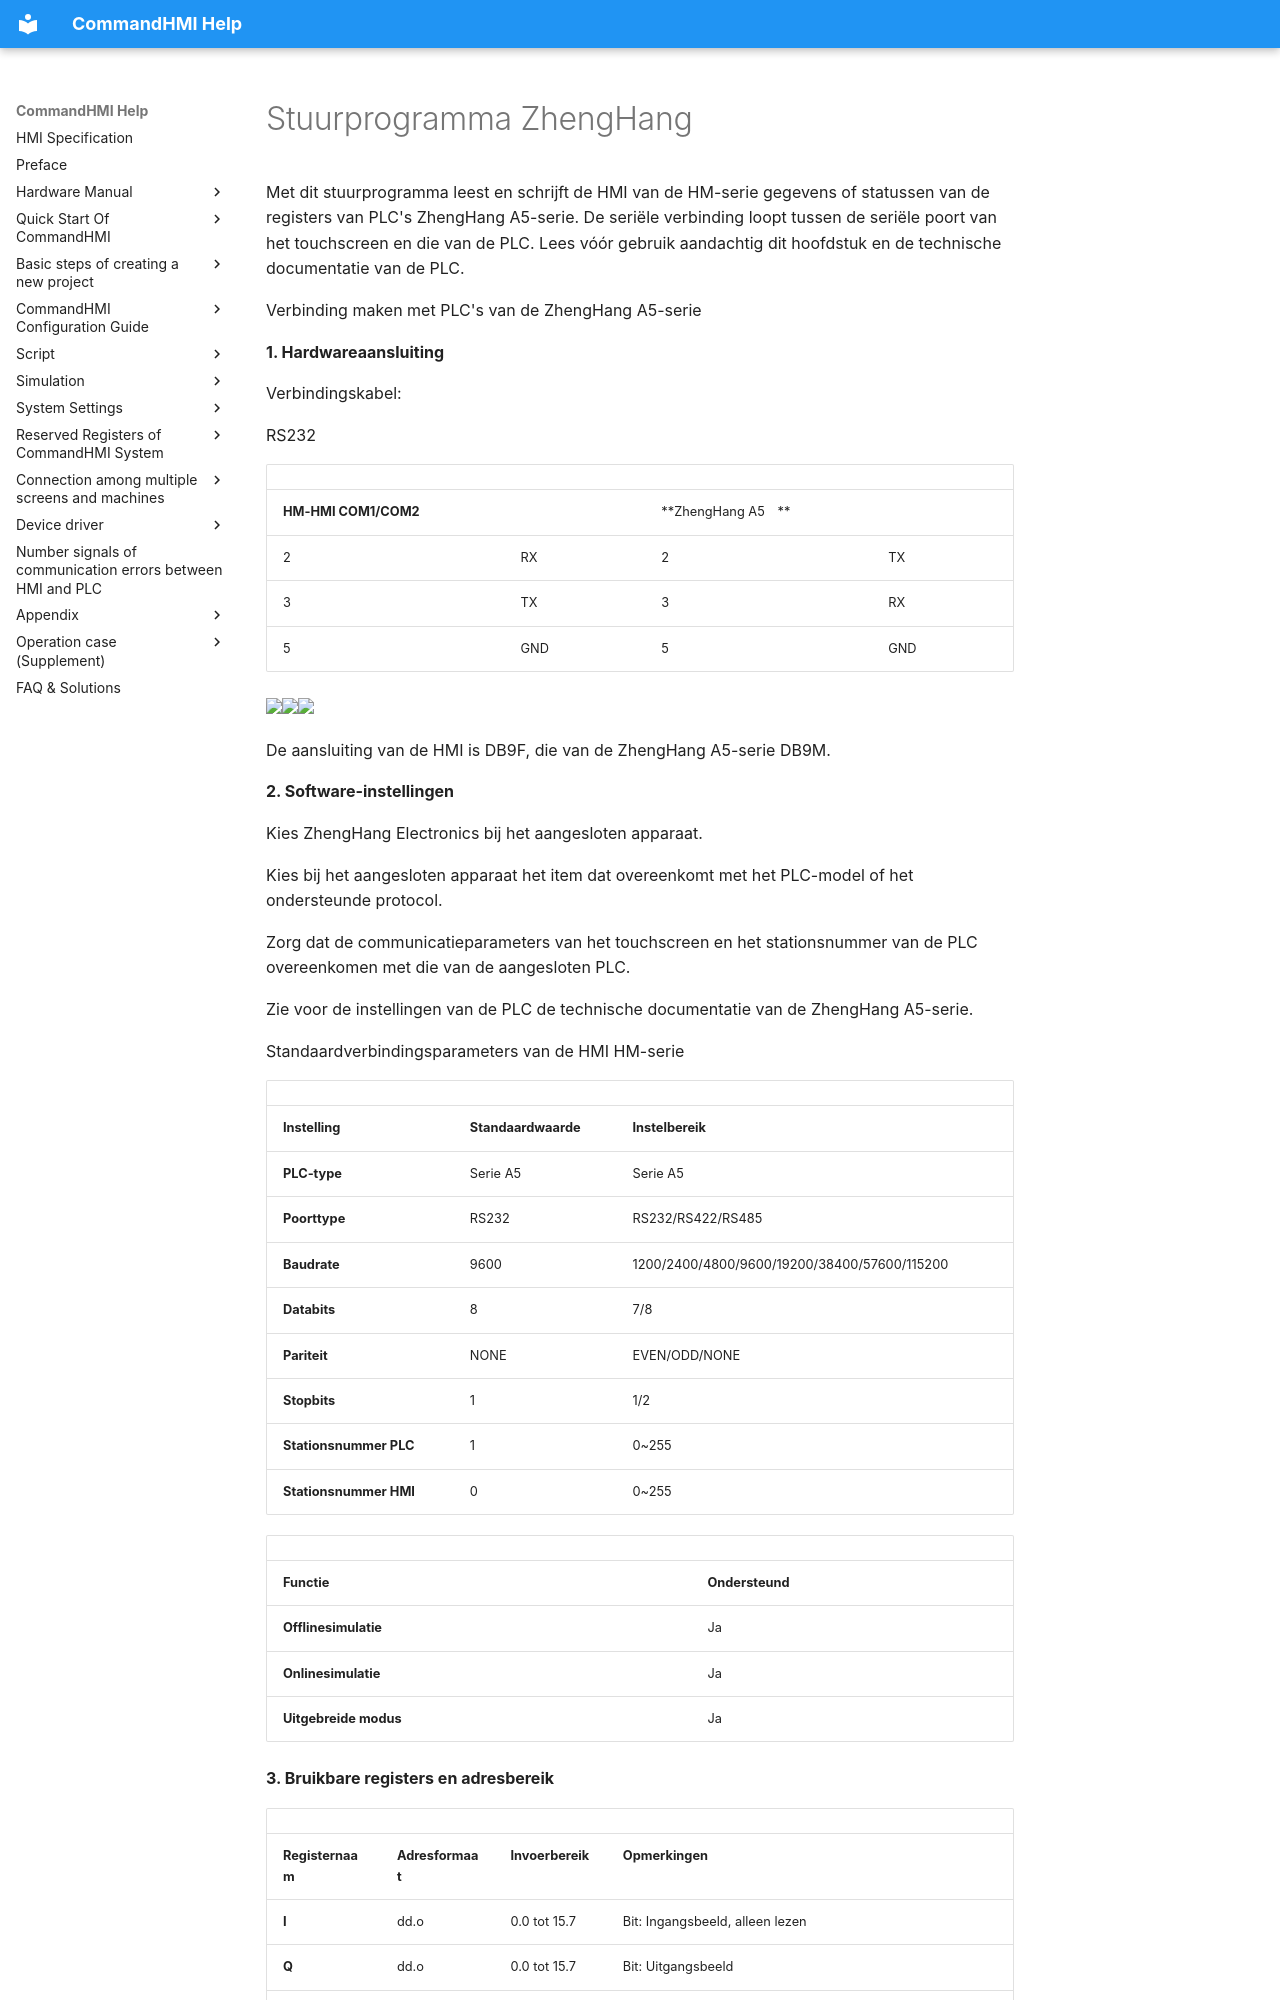

repository: AceAutomation/commandhmi-aide · page: nl/drivers/zhenghang.html · generator: mkdocs

# Stuurprogramma ZhengHang

Met dit stuurprogramma leest en schrijft de HMI van de HM-serie gegevens of statussen van de registers van PLC's ZhengHang A5-serie. De seriële verbinding loopt tussen de seriële poort van het touchscreen en die van de PLC. Lees vóór gebruik aandachtig dit hoofdstuk en de technische documentatie van de PLC.

Verbinding maken met PLC's van de ZhengHang A5-serie

**1. Hardwareaansluiting**

Verbindingskabel:

RS232 <span id="OLE_LINK2"></span><span id="OLE_LINK3"></span>

|                           |     |                    |     |
|---------------------------|-----|--------------------|-----|
| **HM-HMI COM1/COM2** |     | **ZhengHang A5　** |     |
| 2                         | RX  | 2                  | TX  |
| 3                         | TX  | 3                  | RX  |
| 5                         | GND | 5                  | GND |

<img src="../../drivers/zhenghang.files/image002.gif" width="130" /><img src="../../drivers/zhenghang.files/image003.gif" width="290" /><img src="../../drivers/zhenghang.files/image004.gif" width="130" />

De aansluiting van de HMI is DB9F, die van de ZhengHang A5-serie DB9M.

**2. Software-instellingen**

Kies ZhengHang Electronics bij het aangesloten apparaat.

Kies bij het aangesloten apparaat het item dat overeenkomt met het PLC-model of het ondersteunde protocol.

Zorg dat de communicatieparameters van het touchscreen en het stationsnummer van de PLC overeenkomen met die van de aangesloten PLC.

Zie voor de instellingen van de PLC de technische documentatie van de ZhengHang A5-serie.

Standaardverbindingsparameters van de HMI HM-serie

|                             |                             |                                              |
|-----------------------------|-----------------------------|----------------------------------------------|
| **Instelling**            | **Standaardwaarde** | **Instelbereik**                            |
| **PLC-type**                | Serie A5                   | Serie A5                                    |
| **Poorttype** | RS232                       | RS232/RS422/RS485                            |
| **Baudrate**               | 9600                        | 1200/2400/4800/9600/19200/38400/57600/115200 |
| **Databits**         | 8                           | 7/8                                          |
| **Pariteit**                  | NONE                        | EVEN/ODD/NONE                                |
| **Stopbits**         | 1                           | 1/2                                          |
| **Stationsnummer PLC**      | 1                           | 0~255                                        |
| **Stationsnummer HMI**      | 0                           | 0~255                                        |

|                         |                             |
|-------------------------|-----------------------------|
| **Functie** | **Ondersteund** |
| **Offlinesimulatie**  | Ja                         |
| **Onlinesimulatie**   | Ja                         |
| **Uitgebreide modus**       | Ja                         |

**3. Bruikbare registers en adresbereik**
